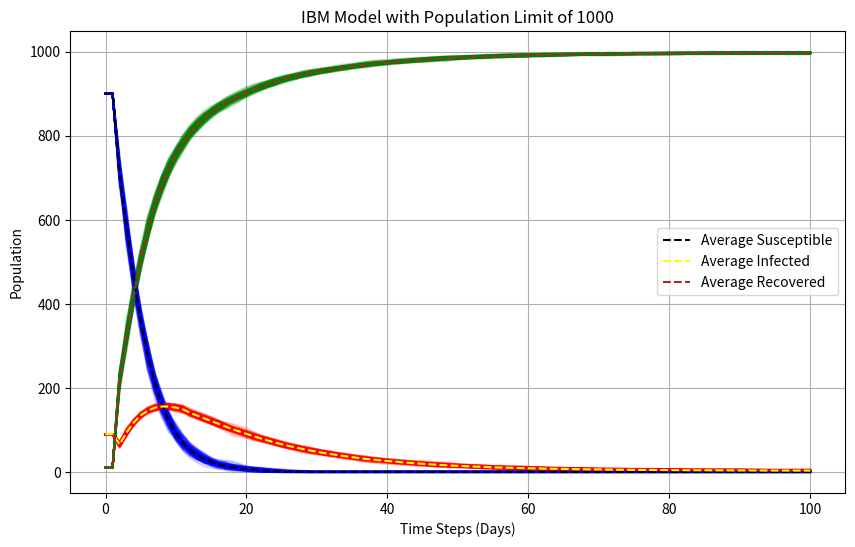

The matplotlib source for this figure:
import numpy as np
import matplotlib.pyplot as plt

def ibm_model(no_person, timestep, recovery_rate, new_births, transmission_rate, death_rate, final_timestep,
              num_simulations, initial_S, initial_I, initial_R):
    def initialize_population(no_person, death_rate, initial_S, initial_I, initial_R):
        states = np.zeros(no_person)
        states[:initial_S] = 0  # Susceptible
        states[initial_S:initial_S + initial_I] = 1  # Infected
        states[initial_S + initial_I:] = 2  # Recovered

        ages = np.random.uniform(0, 100, size=no_person)
        age_death = np.random.exponential(scale=1 / death_rate, size=no_person)
        days_infected = -1 * np.ones(no_person)
        days_to_recovery = np.random.exponential(scale=1 / recovery_rate, size=no_person)
        return np.column_stack((states, ages, age_death, days_infected, days_to_recovery))

    all_susceptible_population = []
    all_infected_population = []
    all_recovered_population = []

    plt.figure(figsize=(10, 6))

    for sim in range(num_simulations):
        P0 = initialize_population(no_person, death_rate, initial_S, initial_I, initial_R)

        susceptible_population = [initial_S]
        infected_population = [initial_I]
        recovered_population = [initial_R]
        print(f"Timestep 1: Susceptible={initial_S}, Infected={initial_I}, Recovered={initial_R}")

        for t in range(1, final_timestep + 1):
            if t == 1:
                # For the first timestep, set the counts to the specific initial values
                susceptible_population.append(initial_S)
                infected_population.append(initial_I)
                recovered_population.append(initial_R)
                continue

            # Death of Individuals
            age_condition = P0[:, 1] > P0[:, 2]
            P0 = np.delete(P0, np.where(age_condition)[0], axis=0)

            # Birth of New Individuals
            bth = np.random.poisson(new_births * timestep * no_person)
            new_individuals = initialize_population(bth, death_rate, initial_S, initial_I, initial_R)
            P0 = np.vstack((P0, new_individuals))

            # Ensure the population size remains constant
            current_population = len(P0)
            if current_population < no_person:
                additional_born = no_person - current_population
                extra_new_individuals = initialize_population(additional_born, death_rate, initial_S, initial_I,
                                                              initial_R)
                P0 = np.vstack((P0, extra_new_individuals))

            # Recovery of Infected Individuals
            indr = np.where((P0[:, 0] == 1) & (P0[:, 3] >= P0[:, 4]))[0]
            P0[indr, 0] = 2  # Set recovered
            P0[indr, 3:5] = 0

            # Infection Spread
            for n in range(len(P0)):
                if P0[n, 0] == 0:  # Susceptible individual
                    if np.random.rand() < transmission_rate:
                        P0[n, 0] = 1  # Infection
                        P0[n, 3] = 0
                        P0[n, 4] = np.random.exponential(scale=1 / recovery_rate)

            # Update Time and Recovery Status
            P0[:, 3] += timestep  # Increment days_infected for infected individuals
            P0[:, 4] = np.maximum(P0[:, 4] - timestep, 0)

            # Set individuals to recovered
            indr = np.where((P0[:, 0] == 1) & (P0[:, 3] >= P0[:, 4]))[0]
            P0[indr, 0] = 2  # Set recovered
            P0[indr, 3:5] = 0

            # Check and adjust population limit
            total_population = np.sum(P0[:, 0] == 0) + np.sum(P0[:, 0] == 1) + np.sum(P0[:, 0] == 2)
            scaling_factor = no_person / total_population
            new_total_population = int(total_population * scaling_factor)
            if new_total_population > no_person:
                # Adjust populations to maintain the limit
                diff = new_total_population - no_person
                P0[np.random.choice(P0.shape[0], diff, replace=False), 0] = -1

            # Calculate and store population in each compartment
            # Calculate and store population in each compartment
            new_susceptible = int(np.sum(P0[:, 0] == 0) * scaling_factor)
            if new_susceptible < susceptible_population[-1]:
                susceptible_population.append(new_susceptible)
            elif susceptible_population[-1] > 0:
                susceptible_population.append(susceptible_population[-1] - 1)
            else:
                susceptible_population.append(0)


            # Calculate infected individuals
            infected = int(np.sum(P0[:, 0] == 1)* transmission_rate * scaling_factor)

            # Calculate recovered individuals based on the constraints
            recovered = int(no_person - new_susceptible - infected)
            if recovered < 0:
                # Adjust recovered to ensure it's non-negative
                recovered = 0

            if recovered + infected > no_person:
                # If the sum of recovered and infected exceeds the total population, adjust infected
                infected = no_person - recovered




            # Update infected and recovered populations
            infected_population.append(infected)

            recovered_population.append(recovered)
            # Check and adjust total population to ensure it equals no_person
            total_population_check = susceptible_population[-1] + infected_population[-1] + recovered_population[-1]
            if total_population_check != no_person:
                diff = no_person - total_population_check
                if recovered_population[-1] + diff >= 0:
                    recovered_population[-1] += diff
                else:
                    recovered_population[-1] = 0

            print(
                f"Timestep {t}: Total Population={new_total_population}, Susceptible={susceptible_population[-1]}, Infected={infected_population[-1]}, Recovered={recovered_population[-1]}")

        all_susceptible_population.append(susceptible_population)
        all_infected_population.append(infected_population)
        all_recovered_population.append(recovered_population)

        plt.plot(range(final_timestep + 1), susceptible_population, 'b-', alpha=0.2)
        plt.plot(range(final_timestep + 1), infected_population, 'r-', alpha=0.2)
        plt.plot(range(final_timestep + 1), recovered_population, 'g-', alpha=0.2)

    avg_susceptible = np.mean(all_susceptible_population, axis=0)
    avg_infected = np.mean(all_infected_population, axis=0)
    avg_recovered = np.mean(all_recovered_population, axis=0)

    plt.plot(range(final_timestep + 1), avg_susceptible, label='Average Susceptible', color='black', linestyle='--')
    plt.plot(range(final_timestep + 1), avg_infected, label='Average Infected', color='yellow', linestyle='--')
    plt.plot(range(final_timestep + 1), avg_recovered, label='Average Recovered', color='brown', linestyle='--')

    plt.xlabel('Time Steps (Days)')
    plt.ylabel('Population')
    plt.title('IBM Model with Population Limit of 1000')
    plt.legend()
    plt.grid(True)
    plt.show()


# Parameters
no_person = 1000
timestep = 0.1
recovery_rate = 1/3
new_births = 1/50
transmission_rate = 0.25
death_rate = 1/60
final_timestep = 100
num_simulations = 100

# Initial values for S, I, R
initial_S = 900
initial_I = 90
initial_R = 10

# Run the IBM model with multiple simulations
ibm_model(no_person, timestep, recovery_rate, new_births, transmission_rate, death_rate, final_timestep,
          num_simulations, initial_S, initial_I, initial_R)
